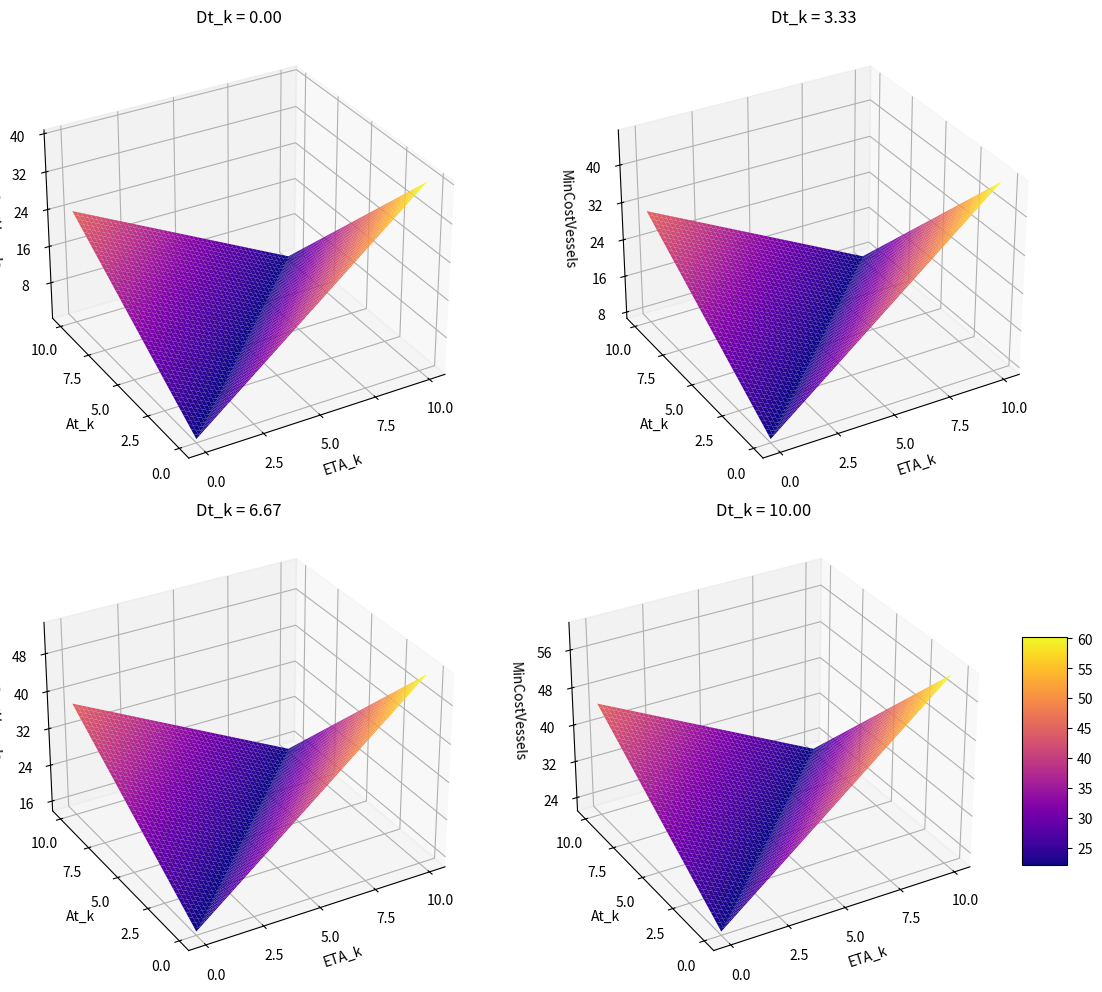

The matplotlib source for this figure:
import numpy as np  
import matplotlib.pyplot as plt  

# ----- why this plot is not curved? ----------
# ---------------------------------------------

# Parameters (example values, you can adjust)  
l = 5  # number of terms in the summation  
c1k = np.random.rand(l)  # Random coefficients for illustration  
c2k = np.random.rand(l)  
c3k = np.random.rand(l)  
c4k = np.random.rand(l)  

Z_k = np.random.rand(l)  # Example values for Z_k, which impact cost calculation  
d_k = np.random.rand(l)  # Random fixed target values for each Dt_k scenario  

# Objective function to calculate minimum cost based on ETA_k, At_k, and Dt_k  
def MinCostVessels(ETA_k, At_k, Dt_k):  
    total_cost = 0  # Initialize the total cost to zero  
    for k in range(l):  # Iterate over the number of terms  
        # Cost calculation based on deviations from ETA, At, and fixed target Dt_k  
        cost = (c1k[k] * Z_k[k] +   
                 c2k[k] * np.maximum(0, ETA_k - At_k) +  # Penalty for late arrival  
                 c3k[k] * np.maximum(0, At_k - ETA_k) +  # Penalty for early arrival  
                 c4k[k] * np.maximum(0, Dt_k - d_k[k]))  # Penalty for not meeting the fixed target  
        total_cost += cost  # Aggregate the cost for total cost  
    return total_cost  # Return the final calculated cost  

# Create ranges for ETA_k and At_k values, and define fixed Dt_k targets  
ETA_k_vals = np.linspace(0, 10, 400)  # Generate 400 values between 0 and 10 for ETA_k  
At_k_vals = np.linspace(0, 10, 400)  # Generate 400 values between 0 and 10 for At_k  
fixed_Dt_k_vals = np.linspace(0, 10, 4)  # Define 4 fixed target values for Dt_k  

# Create a meshgrid for ETA_k and At_k for plotting  
ETA_k_grid, At_k_grid = np.meshgrid(ETA_k_vals, At_k_vals)  

# Plotting  
fig = plt.figure(figsize=(12, 10))  # Define the figure size  

# Loop through the fixed target values to create individual plots  
for index, Dt_k in enumerate(fixed_Dt_k_vals):  
    # Calculate the objective function values for the current fixed Dt_k  
    min_cost_values = MinCostVessels(ETA_k_grid, At_k_grid, Dt_k)  

    # Create a 3D subplot for the current Dt_k value  
    ax = fig.add_subplot(2, 2, index + 1, projection='3d')  # Create 2x2 grid of subplots  
    surf = ax.plot_surface(ETA_k_grid, At_k_grid, min_cost_values, cmap='plasma', edgecolor='none', antialiased=True)  

    # Setting titles and labels for clarity of each subplot  
    ax.set_title(f'Dt_k = {Dt_k:.2f}')  # Title indicates the current fixed target value  
    ax.set_xlabel('ETA_k')  # Label for ETA_k axis  
    ax.set_ylabel('At_k')  # Label for At_k axis  
    ax.set_zlabel('MinCostVessels')  # Label for the cost function  
    ax.view_init(elev=30, azim=240)  # Adjust the elevation and azimuth for better visualization  

    # Improve layout of grid lines for a rounder look  
    ax.xaxis.set_major_locator(plt.MaxNLocator(5))  # Limit ticks on the x-axis  
    ax.yaxis.set_major_locator(plt.MaxNLocator(5))  # Limit ticks on the y-axis  
    ax.zaxis.set_major_locator(plt.MaxNLocator(5))  # Limit ticks on the z-axis  

# Adding color bar to the last subplot for reference on cost values  
plt.colorbar(surf, ax=ax, shrink=0.5, aspect=5)  # Display a color bar to indicate cost scale  
plt.tight_layout()  # Adjust layout to prevent overlap  
plt.show()  # Display the plots
#------------------------------------------------------------
